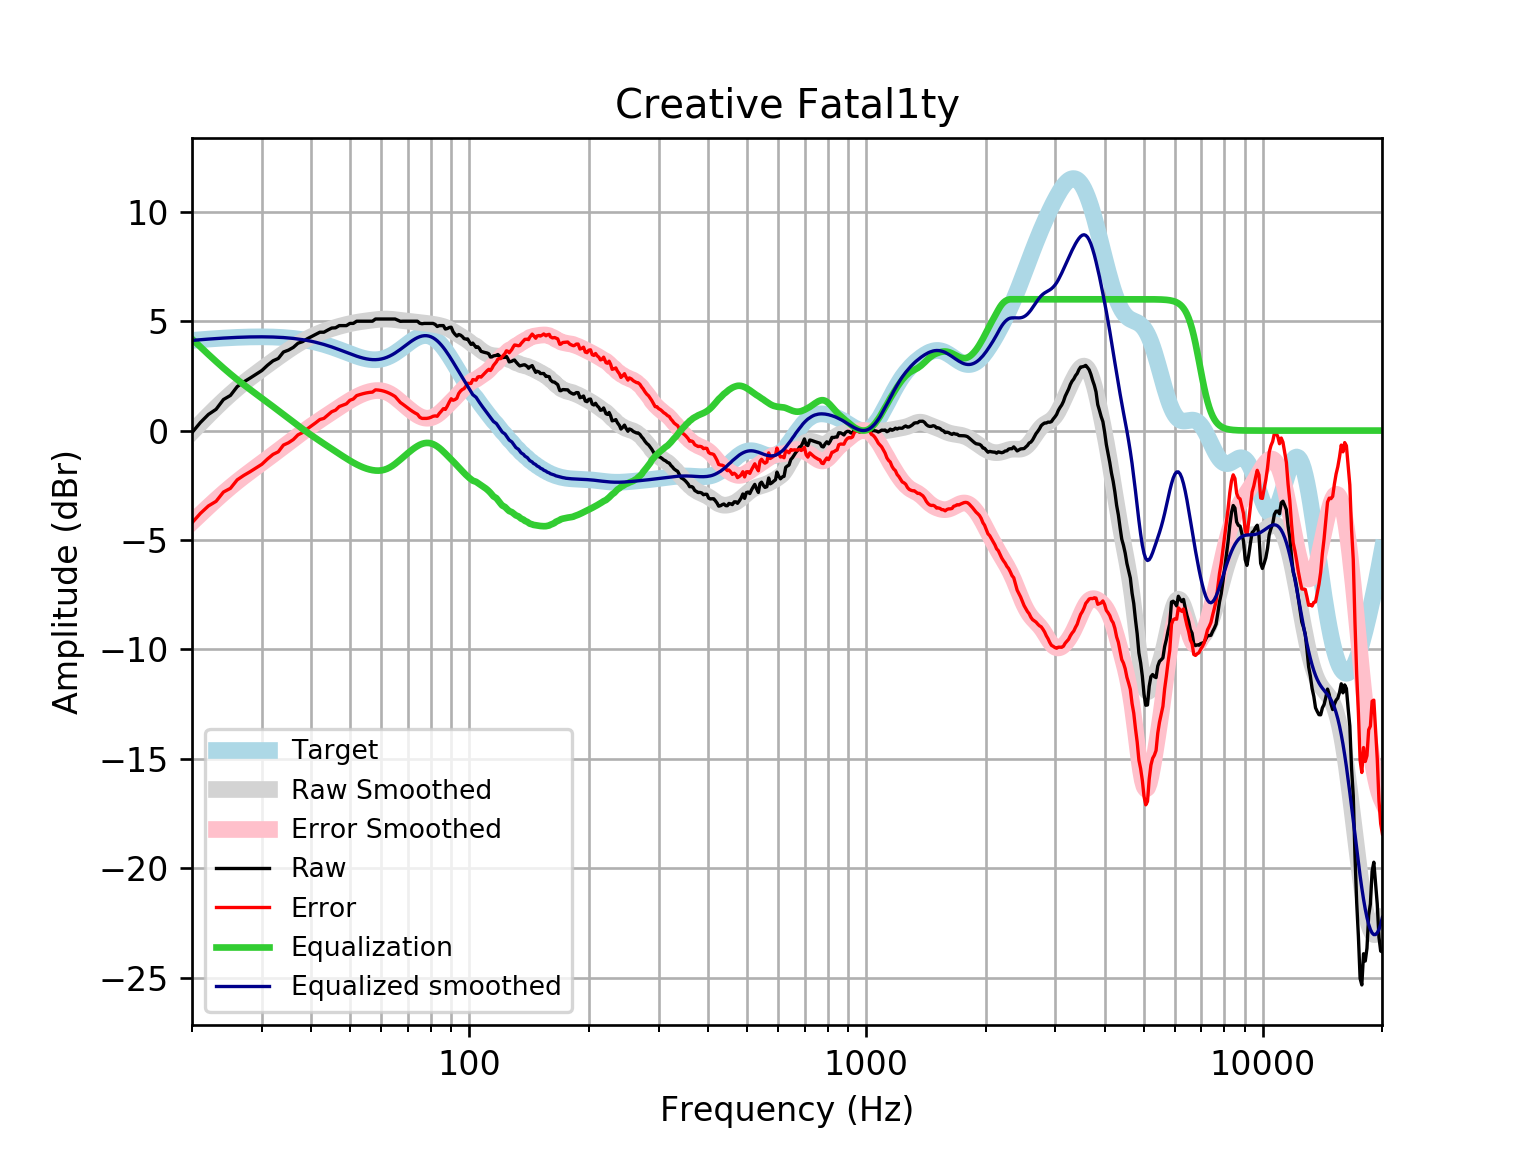

Values plotted in this chart, from the file beside it:
frequency, raw, error, smoothed, error_smoothed, equalization, equalized_raw, equalized_smoothed, target
20, -0.09381, -4.214, -0.06677, -4.187, 4.187, 4.094, 4.121, 4.121
21, 0.3695, -3.783, 0.33, -3.822, 3.822, 4.192, 4.152, 4.152
22, 0.7374, -3.443, 0.7013, -3.479, 3.479, 4.217, 4.18, 4.18
23, 0.9726, -3.233, 1.047, -3.158, 3.158, 4.131, 4.205, 4.205
24, 1.417, -2.81, 1.368, -2.859, 2.859, 4.276, 4.227, 4.227
25, 1.607, -2.638, 1.661, -2.584, 2.584, 4.191, 4.245, 4.245
26, 2.009, -2.251, 1.929, -2.331, 2.331, 4.339, 4.259, 4.259
27, 2.22, -2.05, 2.174, -2.097, 2.097, 4.317, 4.271, 4.271
28, 2.395, -1.883, 2.399, -1.879, 1.879, 4.275, 4.279, 4.278
29, 2.574, -1.709, 2.609, -1.674, 1.674, 4.247, 4.283, 4.283
30, 2.745, -1.539, 2.807, -1.477, 1.477, 4.221, 4.284, 4.284
31, 2.986, -1.295, 2.996, -1.285, 1.285, 4.271, 4.281, 4.281
32, 3.187, -1.088, 3.178, -1.098, 1.098, 4.285, 4.275, 4.275
33, 3.295, -0.9695, 3.352, -0.9135, 0.9135, 4.209, 4.265, 4.265
34, 3.589, -0.6616, 3.518, -0.7334, 0.7334, 4.323, 4.251, 4.251
35, 3.676, -0.5576, 3.675, -0.5582, 0.5582, 4.234, 4.233, 4.233
36, 3.801, -0.4103, 3.822, -0.3892, 0.3892, 4.19, 4.211, 4.211
37, 3.992, -0.1934, 3.957, -0.2272, 0.2272, 4.219, 4.185, 4.185
38, 4.065, -0.08998, 4.081, -0.07276, 0.07276, 4.137, 4.154, 4.155
39, 4.191, 0.07087, 4.193, 0.07434, -0.07434, 4.116, 4.119, 4.12
40, 4.294, 0.2131, 4.294, 0.2146, -0.2146, 4.079, 4.079, 4.08
41, 4.394, 0.3569, 4.384, 0.3487, -0.3487, 4.045, 4.035, 4.037
42, 4.495, 0.5059, 4.465, 0.4774, -0.4774, 4.017, 3.987, 3.989
43, 4.495, 0.5578, 4.537, 0.6017, -0.6017, 3.893, 3.935, 3.937
44, 4.595, 0.7138, 4.602, 0.7222, -0.7222, 3.873, 3.88, 3.881
45, 4.686, 0.8629, 4.661, 0.8395, -0.8395, 3.846, 3.821, 3.823
46, 4.696, 0.9338, 4.714, 0.9537, -0.9537, 3.742, 3.76, 3.762
47, 4.796, 1.097, 4.763, 1.065, -1.065, 3.732, 3.698, 3.7
48, 4.796, 1.16, 4.807, 1.172, -1.172, 3.624, 3.635, 3.636
49, 4.796, 1.223, 4.848, 1.276, -1.276, 3.521, 3.572, 3.574
50, 4.897, 1.385, 4.885, 1.373, -1.373, 3.524, 3.512, 3.512
51, 4.897, 1.443, 4.918, 1.464, -1.464, 3.433, 3.454, 3.454
52, 4.998, 1.598, 4.946, 1.546, -1.546, 3.451, 3.4, 3.4
53, 4.998, 1.646, 4.971, 1.619, -1.619, 3.378, 3.352, 3.351
54, 4.998, 1.688, 4.994, 1.682, -1.682, 3.315, 3.311, 3.31
55, 4.998, 1.721, 5.014, 1.735, -1.735, 3.262, 3.279, 3.276
56, 4.998, 1.745, 5.032, 1.777, -1.777, 3.22, 3.255, 3.253
57, 4.998, 1.759, 5.05, 1.808, -1.808, 3.19, 3.242, 3.239
58, 5.098, 1.861, 5.066, 1.826, -1.826, 3.272, 3.24, 3.237
59, 5.098, 1.852, 5.08, 1.83, -1.83, 3.268, 3.25, 3.246
60, 5.098, 1.83, 5.091, 1.819, -1.819, 3.279, 3.272, 3.268
61, 5.098, 1.797, 5.097, 1.791, -1.791, 3.307, 3.305, 3.301
62, 5.098, 1.752, 5.097, 1.747, -1.747, 3.352, 3.35, 3.346
63, 5.098, 1.696, 5.091, 1.685, -1.685, 3.413, 3.406, 3.402
64, 5.098, 1.631, 5.081, 1.61, -1.61, 3.488, 3.471, 3.468
65, 5.098, 1.557, 5.067, 1.522, -1.522, 3.576, 3.545, 3.542
66, 5.043, 1.421, 5.051, 1.427, -1.427, 3.617, 3.625, 3.622
67, 4.992, 1.285, 5.036, 1.327, -1.327, 3.665, 3.709, 3.707
68, 4.998, 1.202, 5.022, 1.226, -1.226, 3.772, 3.796, 3.796
69, 4.998, 1.114, 5.01, 1.126, -1.126, 3.872, 3.884, 3.884
70, 4.998, 1.027, 4.999, 1.03, -1.03, 3.968, 3.97, 3.97
71, 4.998, 0.945, 4.989, 0.9381, -0.9381, 4.059, 4.051, 4.053
72, 4.998, 0.8694, 4.978, 0.8527, -0.8527, 4.145, 4.126, 4.128
73, 4.998, 0.8025, 4.967, 0.775, -0.775, 4.223, 4.192, 4.195
74, 4.998, 0.7462, 4.954, 0.7067, -0.7067, 4.291, 4.248, 4.251
75, 4.904, 0.6084, 4.941, 0.6499, -0.6499, 4.254, 4.291, 4.295
76, 4.882, 0.5561, 4.928, 0.6063, -0.6063, 4.275, 4.321, 4.325
77, 4.897, 0.5562, 4.914, 0.5776, -0.5776, 4.319, 4.336, 4.341
78, 4.897, 0.5565, 4.901, 0.5645, -0.5645, 4.332, 4.336, 4.34
79, 4.897, 0.5728, 4.887, 0.5672, -0.5672, 4.33, 4.32, 4.324
... 553 more rows
